Image classification data set "data" (guidouche/DataMiningProject on GitHub). Class labels (5): etoile, lune, nuage, para, soleil.

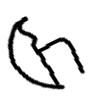
Label: para

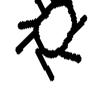
Label: soleil

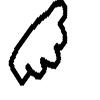
Label: nuage

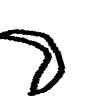
Label: lune

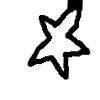
Label: etoile

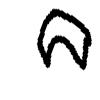
Label: lune
